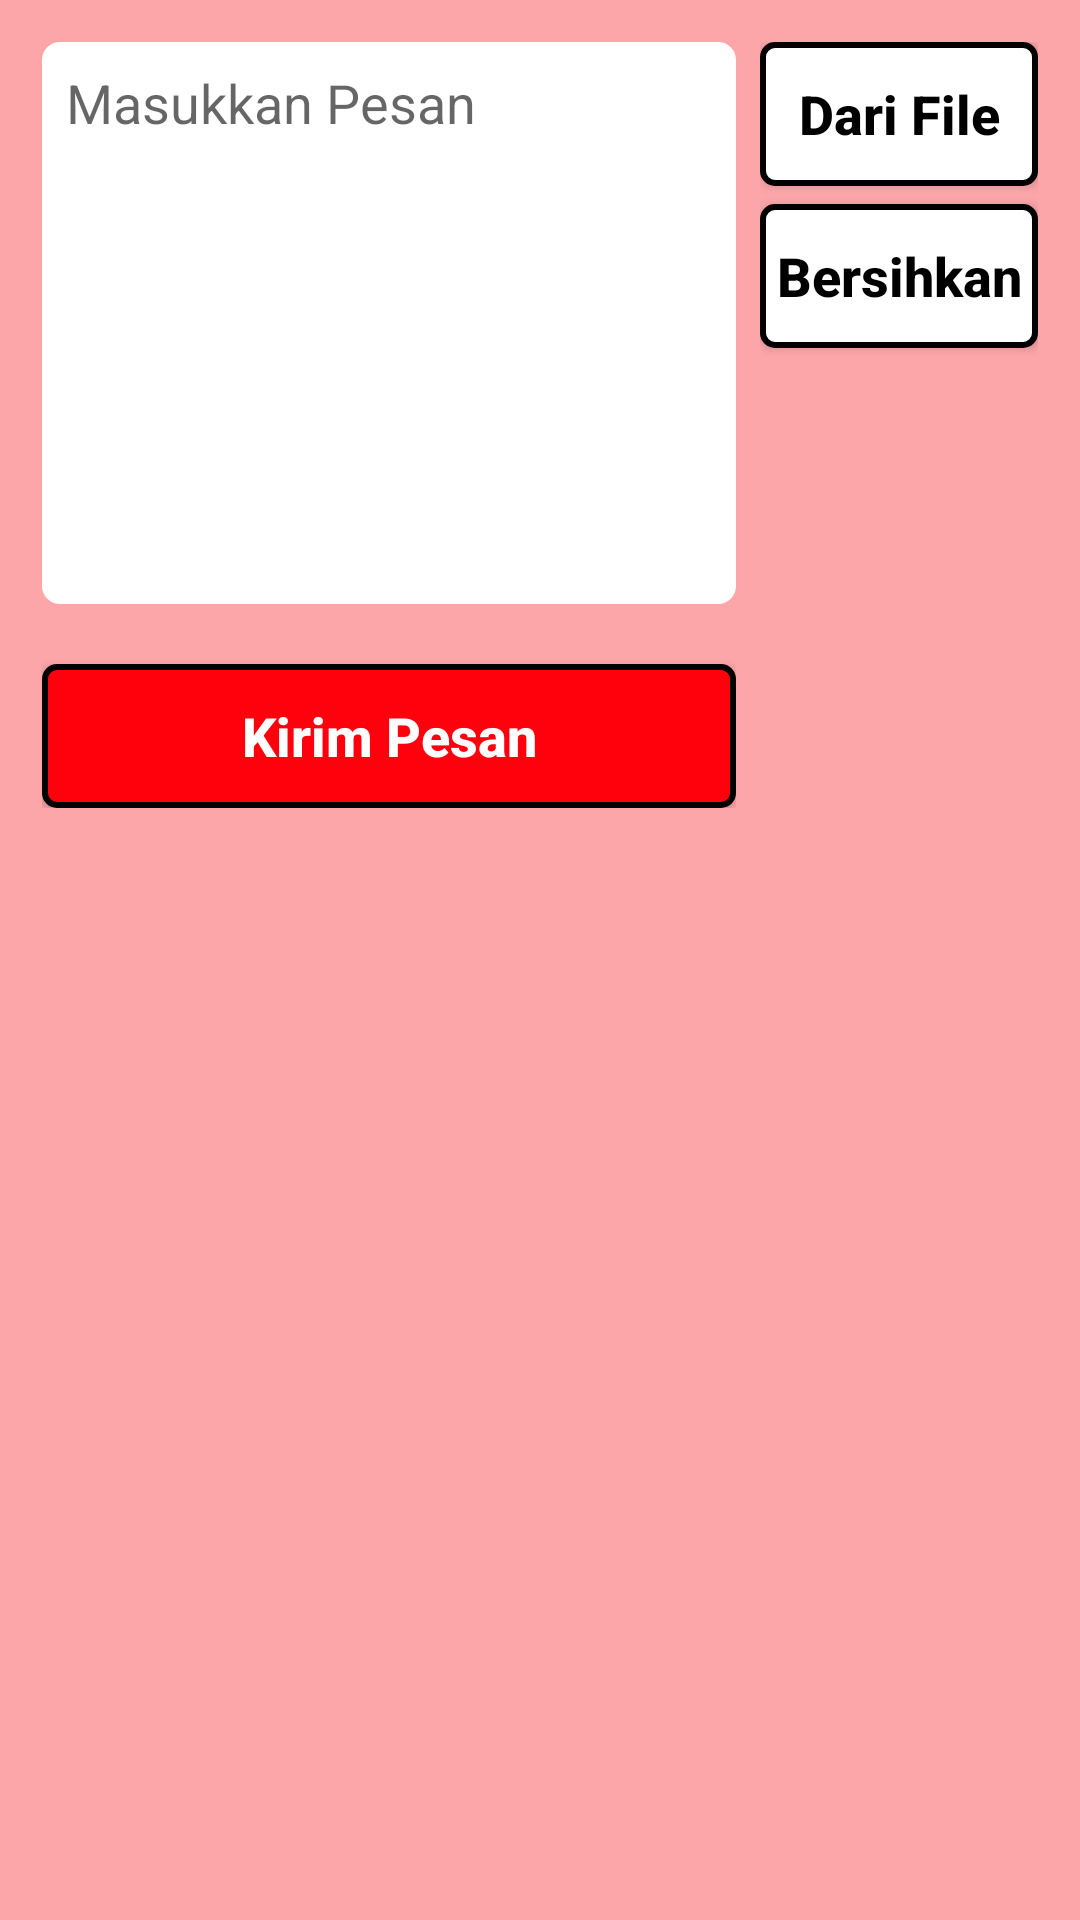

Reconstruct the res/layout file that produces this screen, plus the resources it refers to.
<!-- AndroidManifest.xml: application theme AppTheme -->
<!-- res/layout/activity_generate_signature.xml -->
<?xml version="1.0" encoding="utf-8"?>
<RelativeLayout android:layout_width="match_parent"
    android:layout_height="match_parent"
    xmlns:android="http://schemas.android.com/apk/res/android"
    xmlns:app="http://schemas.android.com/apk/res-auto"
    xmlns:tools="http://schemas.android.com/tools"
    tools:context=".GenerateSignatureActivity"
    android:background="@color/red_light">

<LinearLayout
    android:layout_width="match_parent"
    android:layout_height="match_parent"
    android:orientation="vertical"
    android:padding="6dp"
    android:layout_margin="8dp">

    <LinearLayout
        android:layout_width="match_parent"
        android:layout_height="wrap_content"
        android:orientation="horizontal">

        <LinearLayout
            android:layout_width="0dp"
            android:layout_height="wrap_content"
            android:orientation="vertical"
            android:layout_weight="5">

            <EditText
                android:id="@+id/et_message"
                android:layout_width="match_parent"
                android:layout_height="wrap_content"
                android:hint="Masukkan Pesan"
                android:background="@drawable/white_input"
                android:lines="8"
                android:gravity="start"
                android:padding="8dp"/>

            <Button
                android:id="@+id/btn_send_message"
                style="@style/button_red"
                android:text="Kirim Pesan"
                android:layout_marginTop="20dp" />

        </LinearLayout>

        <LinearLayout
            android:layout_width="0dp"
            android:layout_height="match_parent"
            android:layout_weight="2"
            android:orientation="vertical"
            android:layout_marginLeft="8dp">

            <Button
                android:id="@+id/btn_file_picker"
                style="@style/button"
                android:text="Dari File"/>

            <Button
                android:id="@+id/btn_clear"
                style="@style/button"
                android:text="Bersihkan"
                android:layout_marginTop="6dp"/>

        </LinearLayout>

    </LinearLayout>

</LinearLayout>


</RelativeLayout>
<!-- resources referenced by this layout -->
<resources>
  <color name="red_light">#fda6aa</color>
  <!-- drawable white_input (drawable) -->
  <?xml version="1.0" encoding="utf-8"?>
  <shape  xmlns:android="http://schemas.android.com/apk/res/android"
      android:shape="rectangle" android:padding="10dp">
      <solid android:color="@color/white" />
      <corners
          android:radius="6dp" />
  </shape>
  <style name="button">
          <item name="android:textStyle">bold</item>
          <item name="android:textAllCaps">false</item>
          <item name="android:layout_height">wrap_content</item>
          <item name="android:layout_width">match_parent</item>
          <item name="android:background">@drawable/white_button</item>
          <item name="android:textSize">18sp</item>
          <item name="android:textColor">@color/black</item>
      </style>
  <style name="button_red">
          <item name="android:textStyle">bold</item>
          <item name="android:textAllCaps">false</item>
          <item name="android:layout_height">wrap_content</item>
          <item name="android:layout_width">match_parent</item>
          <item name="android:background">@drawable/red_button</item>
          <item name="android:textSize">18sp</item>
          <item name="android:textColor">@color/white</item>
      </style>
  <style name="AppTheme" parent="Theme.AppCompat.Light.DarkActionBar">
          
          <item name="colorPrimary">@color/colorPrimary</item>
          <item name="colorPrimaryDark">@color/colorPrimaryDark</item>
          <item name="colorAccent">@color/colorAccent</item>
          <item name="colorControlNormal">@color/black</item>
      </style>
  <color name="white">#ffffff</color>
  <!-- drawable white_button (drawable) -->
  <?xml version="1.0" encoding="utf-8"?>
  <selector xmlns:android="http://schemas.android.com/apk/res/android">
  
      <item android:state_pressed="true">
          <shape android:shape="rectangle">
              
              <solid android:color="@color/gray"/>
              
              <stroke android:width="2dp" android:color="@color/black" />
  
              
              <corners android:radius="4dp" />
          </shape>
  
      </item>
  
      <item android:state_pressed="false">
  
          <shape android:shape="rectangle">
              
              <solid android:color="@color/white"/>
              
              <stroke android:width="2dp" android:color="@color/black" />
  
              
              <corners android:radius="4dp" />
          </shape>
  
      </item>
  </selector>
  <color name="black">#000000</color>
  <!-- drawable red_button (drawable) -->
  <?xml version="1.0" encoding="utf-8"?>
  <selector xmlns:android="http://schemas.android.com/apk/res/android">
  
      <item android:state_pressed="true">
          <shape android:shape="rectangle">
              
              <solid android:color="@color/red_dark"/>
              
              <stroke android:width="2dp" android:color="@color/black" />
  
              
              <corners android:radius="4dp" />
          </shape>
  
      </item>
  
      <item android:state_pressed="false">
  
          <shape android:shape="rectangle">
              
              <solid android:color="@color/red"/>
              
              <stroke android:width="2dp" android:color="@color/black" />
  
              
              <corners android:radius="4dp" />
          </shape>
  
      </item>
  </selector>
  <color name="colorPrimary">@color/red_light</color>
  <color name="colorPrimaryDark">@color/red</color>
  <color name="colorAccent">@color/gray</color>
  <color name="gray">#949393</color>
  <color name="red_dark">#b60009</color>
  <color name="red">#ff000d</color>
</resources>
